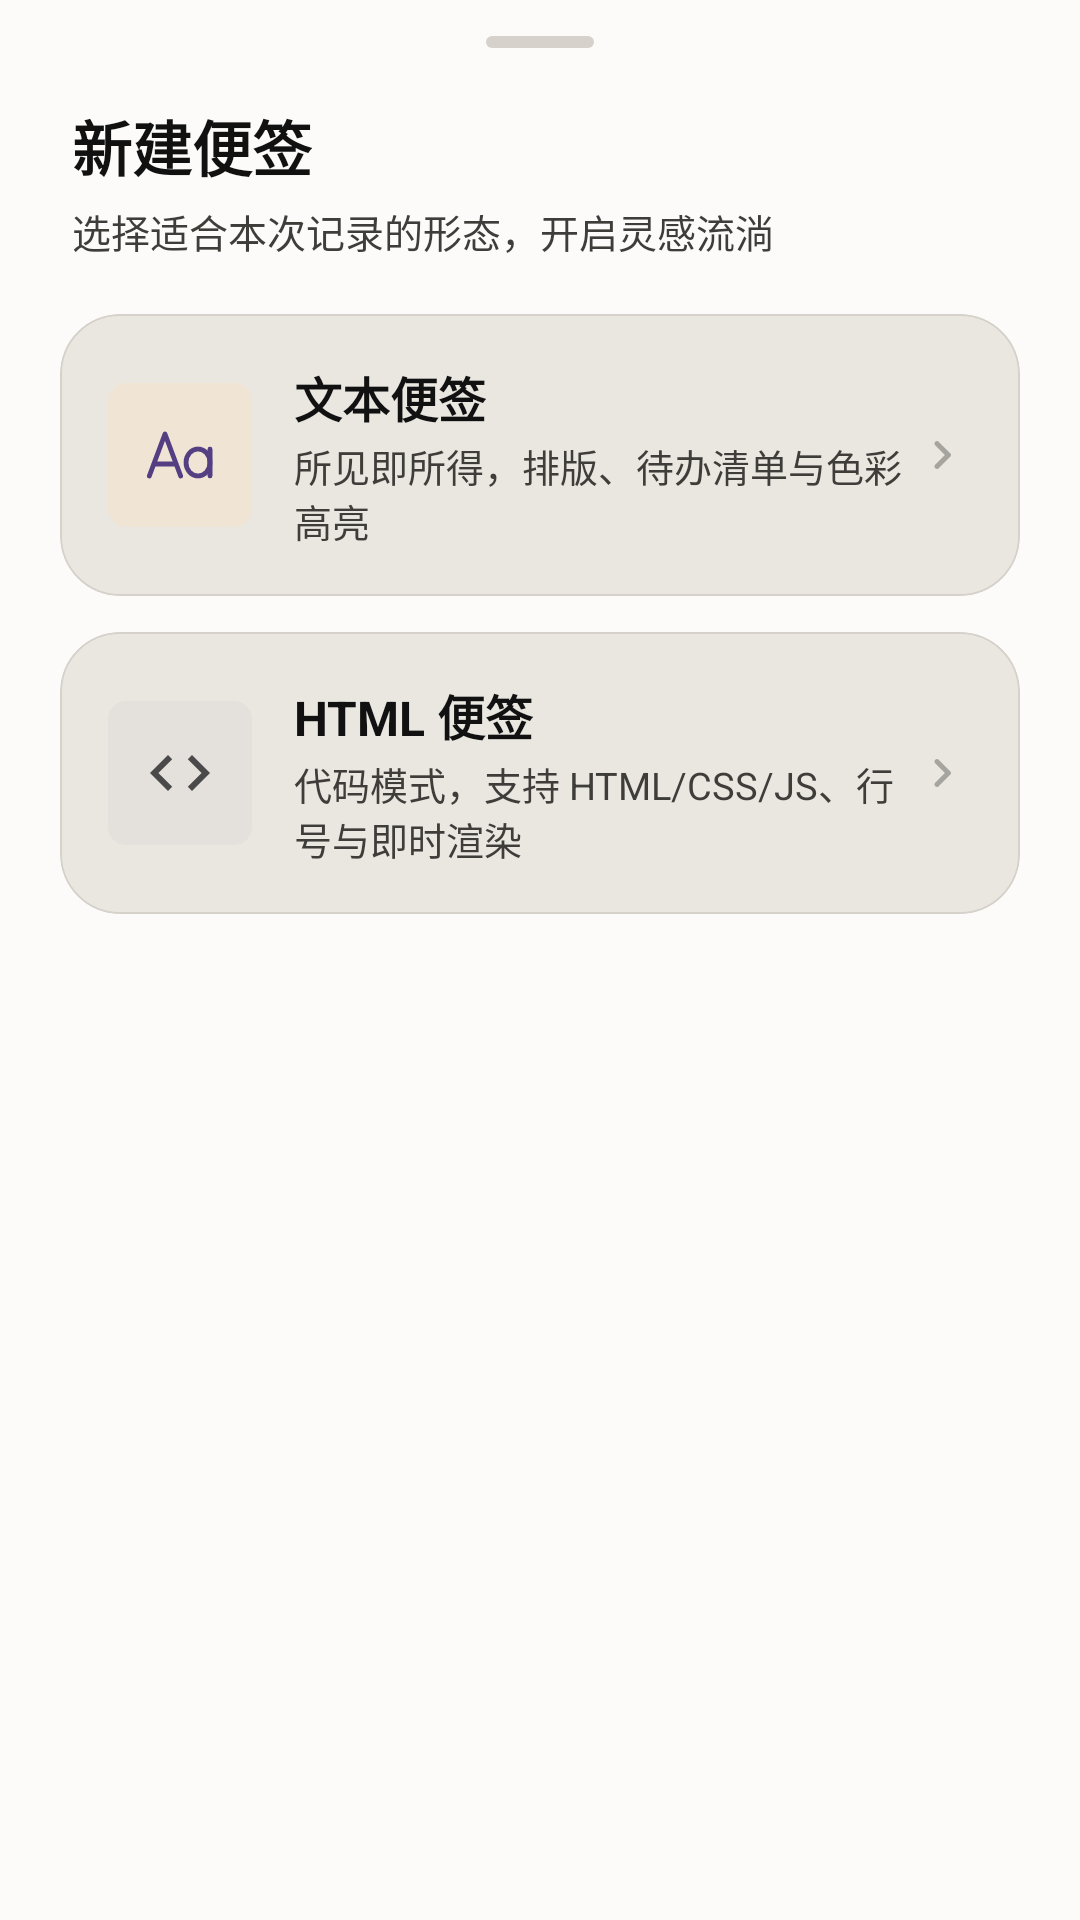

The Android layout XML behind this screen, and the referenced resources:
<!-- AndroidManifest.xml: application theme Theme.HtmlNotes -->
<!-- res/layout/sheet_type_chooser.xml -->
<?xml version="1.0" encoding="utf-8"?>
<LinearLayout xmlns:android="http://schemas.android.com/apk/res/android"
    xmlns:app="http://schemas.android.com/apk/res-auto"
    xmlns:tools="http://schemas.android.com/tools"
    android:layout_width="match_parent"
    android:layout_height="wrap_content"
    android:orientation="vertical"
    android:paddingTop="12dp"
    android:paddingBottom="28dp">

    
    <View
        android:layout_width="36dp"
        android:layout_height="4dp"
        android:layout_gravity="center_horizontal"
        android:background="@drawable/bg_handle" />

    
    <LinearLayout
        android:layout_width="match_parent"
        android:layout_height="wrap_content"
        android:orientation="vertical"
        android:paddingHorizontal="24dp"
        android:paddingTop="18dp"
        android:paddingBottom="12dp">

        <TextView
            android:layout_width="wrap_content"
            android:layout_height="wrap_content"
            android:text="@string/choose_type_title"
            android:textColor="?attr/colorOnSurface"
            android:textSize="20sp"
            android:textStyle="bold" />

        <TextView
            android:layout_width="wrap_content"
            android:layout_height="wrap_content"
            android:layout_marginTop="4dp"
            android:text="选择适合本次记录的形态，开启灵感流淌"
            android:textColor="?attr/colorOnSurfaceVariant"
            android:textSize="13sp" />
    </LinearLayout>

    
    <com.google.android.material.card.MaterialCardView
        android:id="@+id/cardTypeText"
        android:layout_width="match_parent"
        android:layout_height="wrap_content"
        android:layout_marginHorizontal="20dp"
        android:layout_marginTop="6dp"
        android:clickable="true"
        android:focusable="true"
        app:cardBackgroundColor="?attr/colorSurfaceContainerHigh"
        app:cardCornerRadius="20dp"
        app:cardElevation="0dp"
        app:strokeColor="?attr/colorOutlineVariant"
        app:strokeWidth="0.8dp">

        <LinearLayout
            android:layout_width="match_parent"
            android:layout_height="wrap_content"
            android:gravity="center_vertical"
            android:orientation="horizontal"
            android:padding="16dp">

            <FrameLayout
                android:layout_width="48dp"
                android:layout_height="48dp"
                android:background="@drawable/bg_pinned_badge">

                <ImageView
                    android:layout_width="24dp"
                    android:layout_height="24dp"
                    android:layout_gravity="center"
                    android:importantForAccessibility="no"
                    android:src="@drawable/ic_coloros_richtext"
                    app:tint="?attr/colorPrimary" />
            </FrameLayout>

            <LinearLayout
                android:layout_width="0dp"
                android:layout_height="wrap_content"
                android:layout_marginStart="14dp"
                android:layout_weight="1"
                android:orientation="vertical">

                <TextView
                    android:layout_width="wrap_content"
                    android:layout_height="wrap_content"
                    android:text="@string/text_note"
                    android:textColor="?attr/colorOnSurface"
                    android:textSize="16sp"
                    android:textStyle="bold" />

                <TextView
                    android:layout_width="wrap_content"
                    android:layout_height="wrap_content"
                    android:layout_marginTop="2dp"
                    android:text="所见即所得，排版、待办清单与色彩高亮"
                    android:textColor="?attr/colorOnSurfaceVariant"
                    android:textSize="12.5sp" />
            </LinearLayout>

            <ImageView
                android:layout_width="20dp"
                android:layout_height="20dp"
                android:alpha="0.4"
                android:importantForAccessibility="no"
                android:src="@drawable/ic_chevron_right"
                app:tint="?attr/colorOnSurfaceVariant" />
        </LinearLayout>
    </com.google.android.material.card.MaterialCardView>

    
    <com.google.android.material.card.MaterialCardView
        android:id="@+id/cardTypeHtml"
        android:layout_width="match_parent"
        android:layout_height="wrap_content"
        android:layout_marginHorizontal="20dp"
        android:layout_marginTop="12dp"
        android:clickable="true"
        android:focusable="true"
        app:cardBackgroundColor="?attr/colorSurfaceContainerHigh"
        app:cardCornerRadius="20dp"
        app:cardElevation="0dp"
        app:strokeColor="?attr/colorOutlineVariant"
        app:strokeWidth="0.8dp">

        <LinearLayout
            android:layout_width="match_parent"
            android:layout_height="wrap_content"
            android:gravity="center_vertical"
            android:orientation="horizontal"
            android:padding="16dp">

            <FrameLayout
                android:layout_width="48dp"
                android:layout_height="48dp"
                android:background="@drawable/bg_type_tag">

                <ImageView
                    android:layout_width="24dp"
                    android:layout_height="24dp"
                    android:layout_gravity="center"
                    android:importantForAccessibility="no"
                    android:src="@drawable/ic_code"
                    app:tint="?attr/colorSecondary" />
            </FrameLayout>

            <LinearLayout
                android:layout_width="0dp"
                android:layout_height="wrap_content"
                android:layout_marginStart="14dp"
                android:layout_weight="1"
                android:orientation="vertical">

                <TextView
                    android:layout_width="wrap_content"
                    android:layout_height="wrap_content"
                    android:text="@string/html_note"
                    android:textColor="?attr/colorOnSurface"
                    android:textSize="16sp"
                    android:textStyle="bold" />

                <TextView
                    android:layout_width="wrap_content"
                    android:layout_height="wrap_content"
                    android:layout_marginTop="2dp"
                    android:text="代码模式，支持 HTML/CSS/JS、行号与即时渲染"
                    android:textColor="?attr/colorOnSurfaceVariant"
                    android:textSize="12.5sp" />
            </LinearLayout>

            <ImageView
                android:layout_width="20dp"
                android:layout_height="20dp"
                android:alpha="0.4"
                android:importantForAccessibility="no"
                android:src="@drawable/ic_chevron_right"
                app:tint="?attr/colorOnSurfaceVariant" />
        </LinearLayout>
    </com.google.android.material.card.MaterialCardView>

</LinearLayout>
<!-- resources referenced by this layout -->
<resources>
  <!-- drawable bg_handle (drawable) -->
  <?xml version="1.0" encoding="utf-8"?>
  <shape xmlns:android="http://schemas.android.com/apk/res/android"
      android:shape="rectangle">
      <solid android:color="?attr/colorOutlineVariant" />
      <corners android:radius="2dp" />
  </shape>
  <!-- drawable bg_pinned_badge (drawable) -->
  <shape xmlns:android="http://schemas.android.com/apk/res/android"
      android:shape="rectangle">
      <solid android:color="?attr/colorTertiaryContainer" />
      <corners android:radius="6dp" />
  </shape>
  <!-- drawable bg_type_tag (drawable) -->
  <shape xmlns:android="http://schemas.android.com/apk/res/android"
      android:shape="rectangle">
      <solid android:color="?attr/colorSecondaryContainer" />
      <corners android:radius="6dp" />
  </shape>
  <!-- drawable ic_chevron_right (drawable) -->
  <vector xmlns:android="http://schemas.android.com/apk/res/android"
      android:width="24dp"
      android:height="24dp"
      android:viewportWidth="24"
      android:viewportHeight="24">
      <path
          android:fillColor="?attr/colorOnSurfaceVariant"
          android:pathData="M9.29,15.88L13.17,12L9.29,8.12C8.9,7.73 8.9,7.1 9.29,6.71C9.68,6.32 10.31,6.32 10.7,6.71L15.29,11.3C15.68,11.69 15.68,12.32 15.29,12.71L10.7,17.3C10.31,17.69 9.68,17.69 9.29,17.3C8.91,16.91 8.91,16.27 9.29,15.88Z" />
  </vector>
  <!-- drawable ic_code (drawable) -->
  <vector xmlns:android="http://schemas.android.com/apk/res/android"
      android:width="24dp"
      android:height="24dp"
      android:viewportWidth="24"
      android:viewportHeight="24">
      <path
          android:fillColor="#FF000000"
          android:pathData="M9.4,16.6L4.8,12l4.6,-4.6L8,6l-6,6 6,6 1.4,-1.4zM14.6,16.6L19.2,12l-4.6,-4.6L16,6l6,6 -6,6 -1.4,-1.4z" />
  </vector>
  <string name="choose_type_title">新建便签</string>
  <string name="html_note">HTML 便签</string>
  <string name="text_note">文本便签</string>
  <color name="md_primary">#553F83</color>
  <color name="md_on_primary">#FFFFFF</color>
  <color name="md_primary_container">#E7E0F5</color>
  <color name="md_on_primary_container">#2A1C4D</color>
  <color name="md_secondary">#4A4A4A</color>
  <color name="md_on_secondary">#FFFFFF</color>
  <color name="md_secondary_container">#E4E1DC</color>
  <color name="md_on_secondary_container">#1A1917</color>
  <color name="md_surface">#FCFBF9</color>
  <color name="md_on_surface">#111111</color>
  <color name="md_surface_variant">#EDEAE4</color>
  <color name="md_surface_container_high">#EAE7E1</color>
  <color name="md_on_surface_variant">#3F3D3A</color>
  <color name="md_outline">#73706B</color>
  <color name="md_outline_variant">#D6D2CB</color>
  <color name="md_error">#DC2626</color>
  <color name="md_tertiary">#7D6A52</color>
  <color name="md_on_tertiary">#FFFFFF</color>
  <color name="md_tertiary_container">#F0E4D4</color>
  <color name="md_on_tertiary_container">#2A1F12</color>
  <color name="md_on_error">#FFFFFF</color>
  <color name="md_error_container">#FCE7E7</color>
  <color name="md_on_error_container">#3D0F0F</color>
  <color name="md_inverse_surface">#1C1B1A</color>
  <color name="md_inverse_on_surface">#F7F5F2</color>
  <color name="md_surface_container_lowest">#FFFFFF</color>
  <color name="md_surface_container_low">#F7F5F1</color>
  <color name="md_surface_container">#F2F0EC</color>
  <color name="md_surface_container_highest">#E2DED7</color>
</resources>
